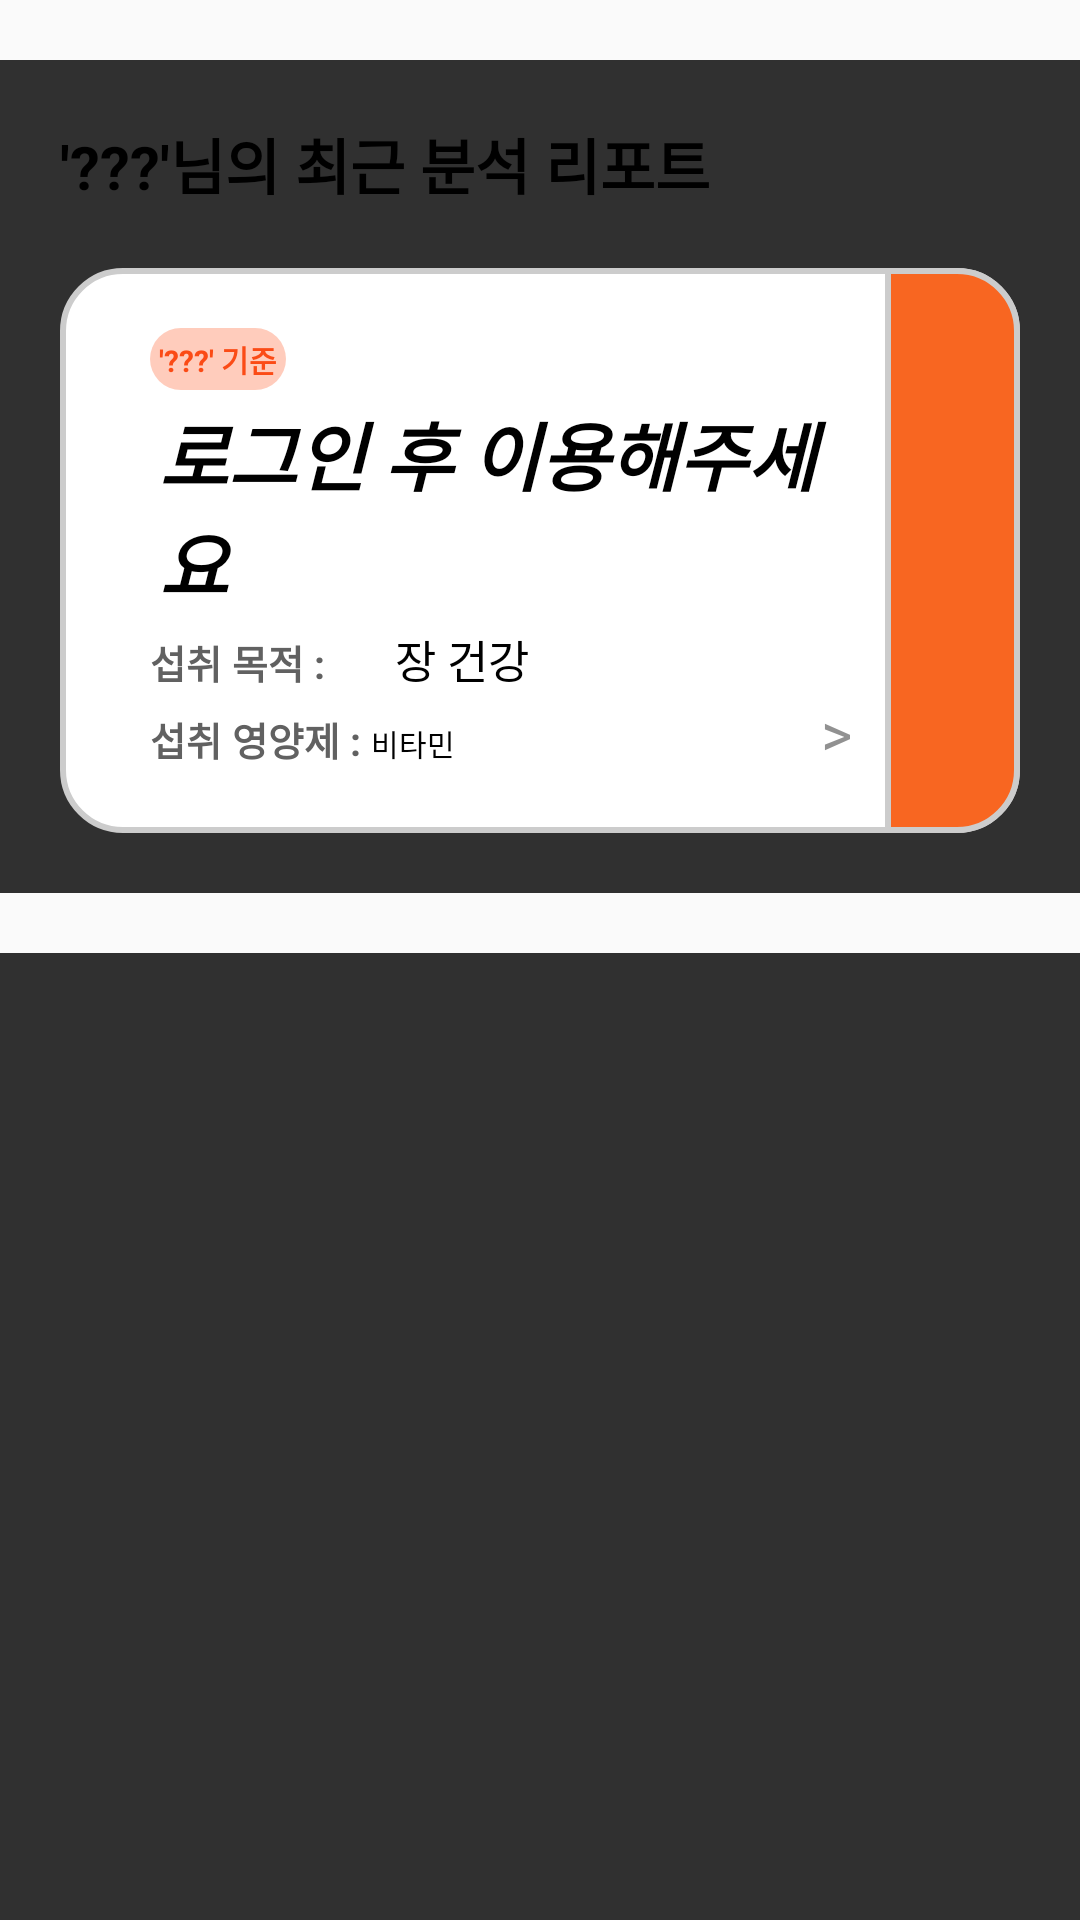

Android layout source for this screen:
<!-- AndroidManifest.xml: application theme Theme.Kosmo -->
<!-- res/layout/fragment_main_report.xml -->
<?xml version="1.0" encoding="utf-8"?>
<androidx.appcompat.widget.LinearLayoutCompat
    xmlns:android="http://schemas.android.com/apk/res/android"
    android:layout_width="match_parent"
    android:layout_height="match_parent"
    android:orientation="vertical"
    >
    <TextView
        android:layout_width="match_parent"
        android:layout_height="20dp"
        android:background="#fafafa"/>
    <TextView
        android:id="@+id/main_fragment_analyze_report_title"
        android:layout_width="match_parent"
        android:layout_height="wrap_content"
        android:text="'???'님의 최근 분석 리포트"
        android:textSize="20sp"
        android:textStyle="bold"
        android:padding="20dp"
        android:textColor="@color/black"/>
    <LinearLayout
        android:id="@+id/main_recent_analyze_report"
        android:layout_width="match_parent"
        android:layout_height="wrap_content"
        android:orientation="horizontal"
        android:layout_marginHorizontal="20dp"
        android:layout_marginBottom="20dp"
        android:weightSum="10"
        android:background="@drawable/report_note">
        <LinearLayout
            android:paddingVertical="20dp"
            android:layout_width="match_parent"
            android:layout_height="match_parent"
            android:orientation="vertical"
            android:layout_weight="9">

            <TextView
                android:id="@+id/main_fragment_analyze_report_date"
                android:layout_width="wrap_content"
                android:layout_height="wrap_content"
                android:text="'???' 기준"
                android:textStyle="bold"
                android:padding="3dp"
                android:layout_marginLeft="30dp"
                android:textSize="10dp"
                android:background="@drawable/hashtag_rounded"
                android:textColor="#FB4B16"/>
            <TextView
                android:id="@+id/main_fragment_analyze_report_score"
                android:layout_width="wrap_content"
                android:layout_height="wrap_content"
                android:text="로그인 후 이용해주세요"
                android:textStyle="italic|bold"
                android:padding="3dp"
                android:layout_marginLeft="30dp"
                android:textSize="25dp"
                android:textColor="@color/black"/>
            <LinearLayout
                android:layout_width="match_parent"
                android:layout_height="wrap_content"
                android:orientation="horizontal">
                <TextView
                    android:layout_width="wrap_content"
                    android:layout_height="wrap_content"
                    android:textStyle="bold"
                    android:textSize="13dp"
                    android:text="섭취 목적 : "
                    android:layout_marginLeft="30dp"
                    android:textColor="#616161"/>
                <TextView
                    android:id="@+id/main_fragment_analyze_report_purpose"
                    android:layout_width="wrap_content"
                    android:layout_height="wrap_content"
                    android:text="장 건강"
                    android:textColor="@color/black"
                    android:textSize="15dp"
                    android:layout_marginLeft="20dp"/>

            </LinearLayout>
            <LinearLayout
                android:layout_width="match_parent"
                android:layout_height="wrap_content"
                android:orientation="horizontal">
                <TextView
                    android:layout_width="wrap_content"
                    android:layout_height="wrap_content"
                    android:textStyle="bold"
                    android:textSize="13dp"
                    android:text="섭취 영양제 : "
                    android:layout_marginLeft="30dp"
                    android:textColor="#616161"/>
                <TextView
                    android:id="@+id/main_fragment_analyze_report_food"
                    android:layout_width="150dp"
                    android:layout_height="15dp"
                    android:text="비타민"
                    android:ellipsize="marquee"
                    android:textColor="@color/black"
                    android:textSize="10dp"
                    />
                <View
                    android:layout_width="0dp"
                    android:layout_height="0dp"
                    android:layout_weight="1"/>
                <TextView
                    android:layout_width="wrap_content"
                    android:layout_height="wrap_content"
                    android:text=">"
                    android:textSize="20sp"
                    android:textColor="#919191"
                    android:layout_marginRight="40dp"/>
            </LinearLayout>
        </LinearLayout>
        <TextView
            android:layout_width="50dp"
            android:layout_height="match_parent"
            android:layout_weight="1"
            android:background="@drawable/report_note_side_defualt"/>
    </LinearLayout>
    <TextView
        android:layout_width="match_parent"
        android:layout_height="20dp"
        android:background="#fafafa"/>

</androidx.appcompat.widget.LinearLayoutCompat>
<!-- resources referenced by this layout -->
<resources>
  <color name="black">#FF000000</color>
  <!-- drawable hashtag_rounded (drawable) -->
  <?xml version="1.0" encoding="utf-8"?>
  <selector xmlns:android="http://schemas.android.com/apk/res/android">
      <item>
          <shape xmlns:android="http://schemas.android.com/apk/res/android" android:shape="rectangle">
              <corners android:radius="50dp"/>
              <solid android:color="#FFCCBC" />
          </shape>
      </item>
  </selector>
  <!-- drawable report_note (drawable) -->
  <?xml version="1.0" encoding="utf-8"?>
  <shape xmlns:android="http://schemas.android.com/apk/res/android">
      <corners android:radius="20dp"/>
      <solid android:color="@color/white"/>
      <stroke android:color="#cccccc" android:width="2dp"/>
  </shape>
  <!-- drawable report_note_side_defualt (drawable) -->
  <?xml version="1.0" encoding="utf-8"?>
  <shape xmlns:android="http://schemas.android.com/apk/res/android">
      <corners android:topRightRadius="20dp"
          android:bottomRightRadius="20dp"/>
      <solid android:color="#F86621"/>
      <stroke android:color="#cccccc" android:width="2dp"/>
  </shape>
  <style name="Theme.Kosmo" parent="Base.Theme.Kosmo" />
  <color name="white">#FFFFFFFF</color>
  <style name="Base.Theme.Kosmo" parent="Theme.AppCompat.NoActionBar">
          
          
      </style>
</resources>
